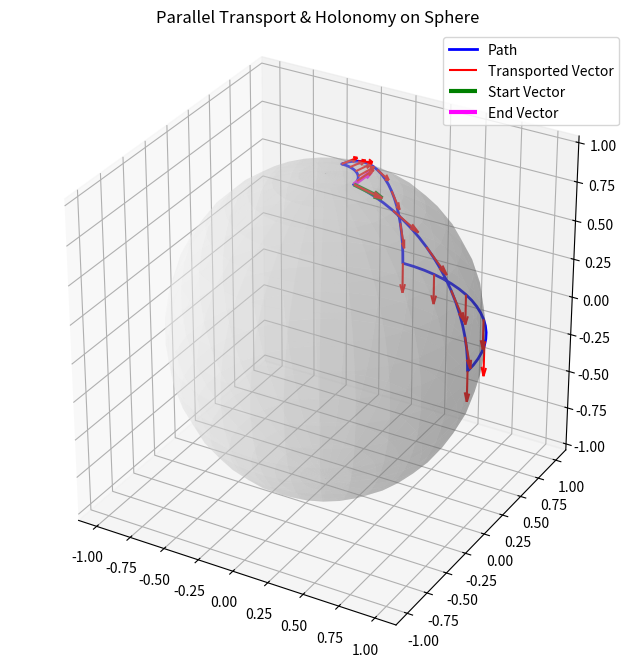

Source code (Python):
import numpy as np
import matplotlib.pyplot as plt
from scipy.integrate import solve_ivp
from mpl_toolkits.mplot3d import Axes3D

class SphereTransport:
    def __init__(self):
        print("--- 啟動球面平行移動模擬 ---")

    def christoffel(self, theta):
        """
        計算單位球面的 Christoffel Symbols
        非零分量:
        Γ^theta_phi,phi = -sin(theta)cos(theta)
        Γ^phi_theta,phi = cot(theta)
        """
        # G[k, i, j] 代表 Γ^k_ij
        # index 0: theta, index 1: phi
        G = np.zeros((2, 2, 2))
        
        # 避免 theta=0 的奇異點
        if np.abs(theta) < 1e-5:
            cot_theta = 0 # 簡單處理，或者設大數
        else:
            cot_theta = 1.0 / np.tan(theta)
            
        G[0, 1, 1] = -np.sin(theta) * np.cos(theta)
        G[1, 0, 1] = cot_theta
        G[1, 1, 0] = cot_theta
        return G

    def parallel_transport_ode(self, t, V, path_func):
        """
        平行移動微分方程: dV^k/dt = -Γ^k_ij * (dx^i/dt) * V^j
        """
        # 1. 獲取當前位置與速度
        theta, phi, d_theta, d_phi = path_func(t)
        
        # 2. 獲取 Γ
        G = self.christoffel(theta)
        
        # 3. 準備向量
        velocity = np.array([d_theta, d_phi]) # dx^i/dt
        vector = V                            # V^j
        
        # 4. 計算導數 (使用 einsum)
        # k: 輸出分量, i: 速度指標, j: 向量指標
        dV_dt = -np.einsum('kij,i,j->k', G, velocity, vector)
        
        return dV_dt

    def sph2cart(self, theta, phi, v_theta, v_phi):
        """
        將球面坐標的位置和向量轉換為笛卡兒坐標 (用於繪圖)
        位置: (x, y, z)
        向量: (vx, vy, vz) = Jacobian * (v_theta, v_phi)
        """
        # 位置
        x = np.sin(theta) * np.cos(phi)
        y = np.sin(theta) * np.sin(phi)
        z = np.cos(theta)
        
        # 雅可比矩陣 J = d(x,y,z)/d(theta, phi)
        # J 是一個 3x2 矩陣
        # col 1: d/d_theta
        dx_dth = np.cos(theta) * np.cos(phi)
        dy_dth = np.cos(theta) * np.sin(phi)
        dz_dth = -np.sin(theta)
        
        # col 2: d/d_phi
        dx_dphi = -np.sin(theta) * np.sin(phi)
        dy_dphi = np.sin(theta) * np.cos(phi)
        dz_dphi = 0
        
        # 轉換向量
        vx = dx_dth * v_theta + dx_dphi * v_phi
        vy = dy_dth * v_theta + dy_dphi * v_phi
        vz = dz_dth * v_theta + dz_dphi * v_phi
        
        return np.array([x, y, z]), np.array([vx, vy, vz])

    def run_simulation(self):
        # 定義四段路徑 (構成閉迴路)
        # 為了避免極點奇異性，我們從 theta=0.2 (靠近北極) 開始
        theta_start = 0.2
        
        # Segment 1: 向下 (theta 增加, phi 固定 0)
        def path1(t): # t: 0 -> 1
            th = theta_start + t * (np.pi/2 - theta_start)
            return th, 0, (np.pi/2 - theta_start), 0

        # Segment 2: 向東 (theta 固定 pi/2, phi 增加)
        def path2(t): # t: 0 -> 1
            ph = t * (np.pi/2)
            return np.pi/2, ph, 0, np.pi/2

        # Segment 3: 向上 (theta 減少, phi 固定 pi/2)
        def path3(t): # t: 0 -> 1
            th = np.pi/2 - t * (np.pi/2 - theta_start)
            return th, np.pi/2, -(np.pi/2 - theta_start), 0
            
        # Segment 4: 回到起點 (theta 固定 0.2, phi 減少)
        # 這一步是為了數學上的閉合，讓我們回到 (0.2, 0)
        def path4(t): # t: 0 -> 1
            ph = np.pi/2 - t * (np.pi/2)
            return theta_start, ph, 0, -np.pi/2

        paths = [path1, path2, path3, path4]
        
        # 初始向量: 指向南方 (theta方向)
        # V^theta = 1, V^phi = 0
        current_V = np.array([1.0, 0.0])
        
        # 儲存繪圖數據
        all_positions = []
        all_vectors = []
        
        print("開始路徑積分...")
        
        for p_func in paths:
            # 定義該段的 ODE
            fun = lambda t, y: self.parallel_transport_ode(t, y, p_func)
            
            # 求解
            t_span = (0, 1)
            t_eval = np.linspace(0, 1, 20)
            sol = solve_ivp(fun, t_span, current_V, t_eval=t_eval, rtol=1e-7)
            
            # 記錄數據與更新向量
            for i in range(len(sol.t)):
                th, ph, _, _ = p_func(sol.t[i])
                v_th, v_ph = sol.y[:, i]
                
                pos_cart, vec_cart = self.sph2cart(th, ph, v_th, v_ph)
                all_positions.append(pos_cart)
                all_vectors.append(vec_cart)
            
            # 更新下一段的起始向量
            current_V = sol.y[:, -1]

        # 轉為 array 方便繪圖
        all_positions = np.array(all_positions)
        all_vectors = np.array(all_vectors)
        
        # 視覺化
        self.plot_results(all_positions, all_vectors)

    def plot_results(self, P, V):
        fig = plt.figure(figsize=(10, 8))
        ax = fig.add_subplot(111, projection='3d')
        
        # 1. 畫球體網格
        u = np.linspace(0, 2 * np.pi, 30)
        v = np.linspace(0, np.pi, 20)
        x = np.outer(np.cos(u), np.sin(v))
        y = np.outer(np.sin(u), np.sin(v))
        z = np.outer(np.ones(np.size(u)), np.cos(v))
        ax.plot_surface(x, y, z, color='whitesmoke', alpha=0.3)
        
        # 2. 畫路徑
        ax.plot(P[:,0], P[:,1], P[:,2], 'b-', linewidth=2, label='Path')
        
        # 3. 畫向量 (Quiver)
        # 為了不讓圖太亂，每隔幾個點畫一個箭頭
        step = 4
        # 正規化向量長度以便顯示
        V_norm = V / np.linalg.norm(V, axis=1, keepdims=True) * 0.2
        
        ax.quiver(P[::step,0], P[::step,1], P[::step,2], 
                  V_norm[::step,0], V_norm[::step,1], V_norm[::step,2], 
                  color='r', length=1.0, normalize=False, label='Transported Vector')
        
        # 4. 特寫起點和終點向量
        start_idx = 0
        end_idx = -1
        
        # 起點向量 (綠色)
        ax.quiver(P[start_idx,0], P[start_idx,1], P[start_idx,2],
                  V_norm[start_idx,0], V_norm[start_idx,1], V_norm[start_idx,2],
                  color='green', linewidth=3, arrow_length_ratio=0.3, label='Start Vector')
        
        # 終點向量 (洋紅色) - 應該與起點位置重合，但方向不同
        ax.quiver(P[end_idx,0], P[end_idx,1], P[end_idx,2],
                  V_norm[end_idx,0], V_norm[end_idx,1], V_norm[end_idx,2],
                  color='magenta', linewidth=3, arrow_length_ratio=0.3, label='End Vector')

        ax.set_title("Parallel Transport & Holonomy on Sphere")
        ax.set_box_aspect([1,1,1])
        plt.legend()
        plt.show()
        
        # 數值驗證角度差
        v_start = V[0]
        v_end = V[-1]
        
        # 計算夾角 (在 3D 笛卡兒空間算即可，因為我們已經轉換過了)
        # 注意: 這裡是在同一點 (近似)，所以可以直接用歐氏內積算角度差
        cos_alpha = np.dot(v_start, v_end) / (np.linalg.norm(v_start) * np.linalg.norm(v_end))
        angle_deg = np.degrees(np.arccos(np.clip(cos_alpha, -1, 1)))
        
        print("-" * 30)
        print(f"起始向量 (Cartesian): {v_start}")
        print(f"終點向量 (Cartesian): {v_end}")
        print(f"和樂偏差角度 (Holonomy Angle): {angle_deg:.2f}°")
        print(f"理論預測值 (Area = 1/8 Sphere): 90.00°")
        print("-" * 30)

if __name__ == "__main__":
    sim = SphereTransport()
    sim.run_simulation()